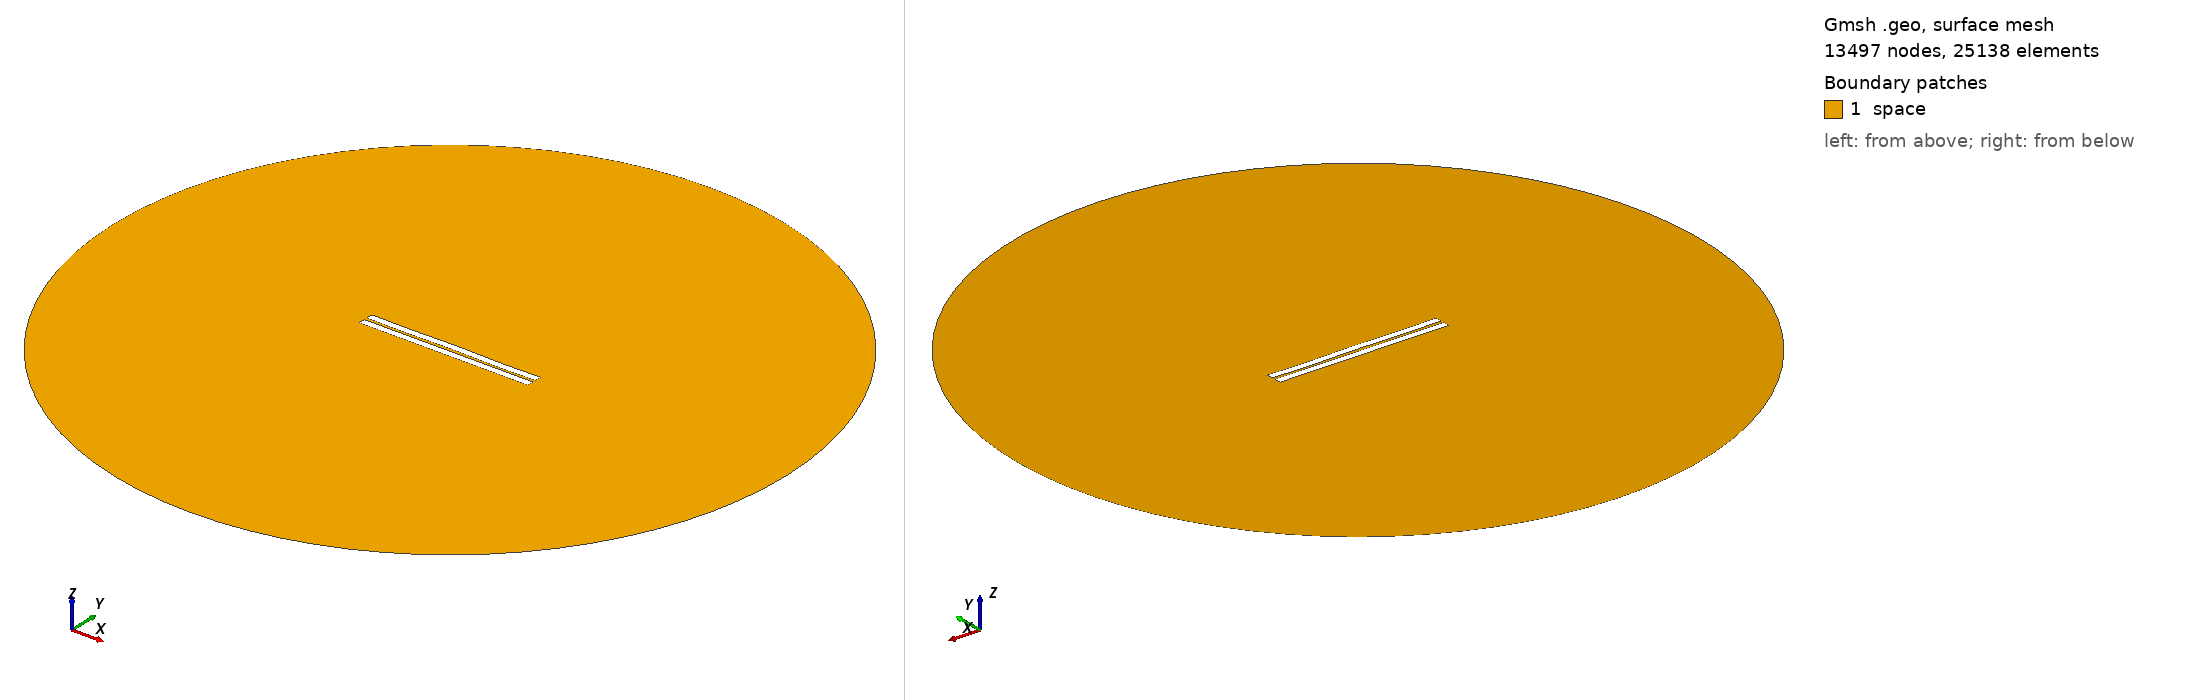

Gmsh geometry script, surface-meshed: 13497 nodes, 25138 surface elements. Boundary patches (legend numbers): 1 space. Left view from above one corner, right view from below the opposite corner. Legend entries are the model's physical surfaces. The drawing asked Gmsh for element sizes between 1% and 20% of the model's largest extent; the script's own settings can give other sizes.

=== 94.geo (drawn) ===
//---------------------------------------
// Geometry kernel
//---------------------------------------

SetFactory("OpenCASCADE");



//---------------------------------------
// Parameters of the geometry
//---------------------------------------

// Overetch of the upper plate
overetch = 0.0;

// Distance between the plates
distance = 1.75;

// Discretization over the x axis (for the deformation)
nx = 50; 

// Length of the plate
L = 100 - overetch; 

// Number of modes
n = 4; 

// 1st mode coefficient
coeff(1) = -0.15;
beta(1) = 0.596864 * 3.1415926535 / L;

// 2nd mode coefficient
coeff(2) = 0.0;
beta(2) = 1.49418 * 3.1415926535 / L;

// 3rd mode coefficient
coeff(3) = 0.0;
beta(3) = 2.50025 * 3.1415926535 / L;

// 4th mode coefficient
coeff(4) = -0.15;
beta(4) = 3.49999 * 3.1415926535 / L;



//---------------------------------------
// Upper plate (deformed rectangle)
//---------------------------------------

// Coordiantes of the upper plate
xmin = -50;
xmax = 50 - overetch;

// Height of the upper plate
yheight = 4 - 2 * overetch;

// Indexes of the points
UpperID[] = {};
LowerID[] = {};
LeftID[] = {};
RightID[] = {};

// Point index
p = 1;

// Horizontal edges
For i In {1:nx}
    x = xmin + (i-1)*(xmax - xmin)/(nx-1);

    y_bottom = distance / 2 + overetch;
    For j In {1:n}
        C = (Cosh(beta(j)*L) + Cos(beta(j)*L)) / (Sinh(beta(j)*L) + Sin(beta(j)*L));
        y_bottom  = y_bottom + coeff(j) * (Cosh(beta(j)*(x+50)) - Cos(beta(j)*(x+50)) - C * (Sinh(beta(j)*(x+50)) - Sin(beta(j)*(x+50))));
    EndFor

    y_top = y_bottom + yheight;

    Point(p) = {x, y_top, 0, 1.0};
    UpperID[i] = p;
    p = p + 1;

    Point(p) = {x, y_bottom, 0, 1.0};
    LowerID[i] = p;
    p = p + 1;
EndFor

// Create point lists
UpperPts[] = {}; LowerPts[] = {};
For i In {1:nx}
  UpperPts[] += {UpperID[i]};
  LowerPts[] += {LowerID[i]};
EndFor

// Build splines
Spline(1) = {UpperPts[]};
Spline(2) = {LowerPts[]};
Line(3) = {LowerPts[nx-1], UpperPts[nx-1]};
Line(4) = {LowerPts[0], UpperPts[0]};

// Build the plane surface
Curve Loop(1) = {2, 3, -1, -4};
Plane Surface(1) = {1};



//---------------------------------------
// Lower plate (rectangle)
//---------------------------------------

// Vertices
Point(1001) = {-50, -1, 0, 1.0};
Point(1002) = { 50, -1, 0, 1.0};
Point(1003) = { 50,  -5, 0, 1.0};
Point(1004) = {-50,  -5, 0, 1.0};

// Edges
Line(5) = {1001, 1002};
Line(6) = {1002, 1003};
Line(7) = {1003, 1004};
Line(8) = {1004, 1001};

// Plane surface
Line Loop(2) = {5, 6, 7, 8};
Plane Surface(2) = {2}; 



//---------------------------------------
// Outer (fictious) boundary
//---------------------------------------

// Points
Point(1005) = {0, 0, 0};       // Center
Point(1006) = {200, 0, 0};     // Start point
Point(1007) = {0, 200, 0};     // 90 degrees
Point(1008) = {-200, 0, 0};    // 180 degrees
Point(1009) = {0, -200, 0};    // 270 degrees

// Circle arcs (each needs start, center, end)
Circle(9) = {1006, 1005, 1007};
Circle(10) = {1007, 1005, 1008};
Circle(11) = {1008, 1005, 1009};
Circle(12) = {1009, 1005, 1006};

// Plane surface for the entire domain
Curve Loop(3) = {9, 10, 11, 12};
Surface(3) = {3};

// Subtract the plates from the whole domain to obtain the actual domain where we want to solve the equations
BooleanDifference{ Surface{3}; Delete; }{ Surface{1}; Surface{2}; Delete; }




//---------------------------------------
// Transfinite Lines/Curves
//---------------------------------------

// Set the number of points on the boundaries
r = 12;
d = 0.15;

// Plates
Transfinite Curve {1} = 50*r/4 Using Progression 1;
Transfinite Line {2} = 50*r Using Progression 1;
Transfinite Curve {3, 4} = 2*r Using Progression 1+d;
Transfinite Line {5} = 50*r Using Progression 1;
Transfinite Line {7} = 50*r/4 Using Progression 1;
Transfinite Line {6} = 2*r Using Progression 1+d;
Transfinite Line {8} = 2*r Using Progression 1-d;

// Outer boundary
Transfinite Line {9, 10, 11, 12} = 20 Using Progression 1;



//---------------------------------------
// Physical groups
//---------------------------------------                

// Physical curves (boundaries)
Physical Line("force_segment", 10) = {2};
Physical Line("upper_plate", 11) = {1, 3, 4};
Physical Line("lower_plate", 12) = {5, 6, 7, 8};
Physical Line("boundary", 20) = {9, 10, 11, 12};

// Physical Surfaces
Physical Surface("space", 30) = {3};



//---------------------------------------
// 6. Generate the Mesh
//---------------------------------------

// 2D mesh generation
Mesh 2;
